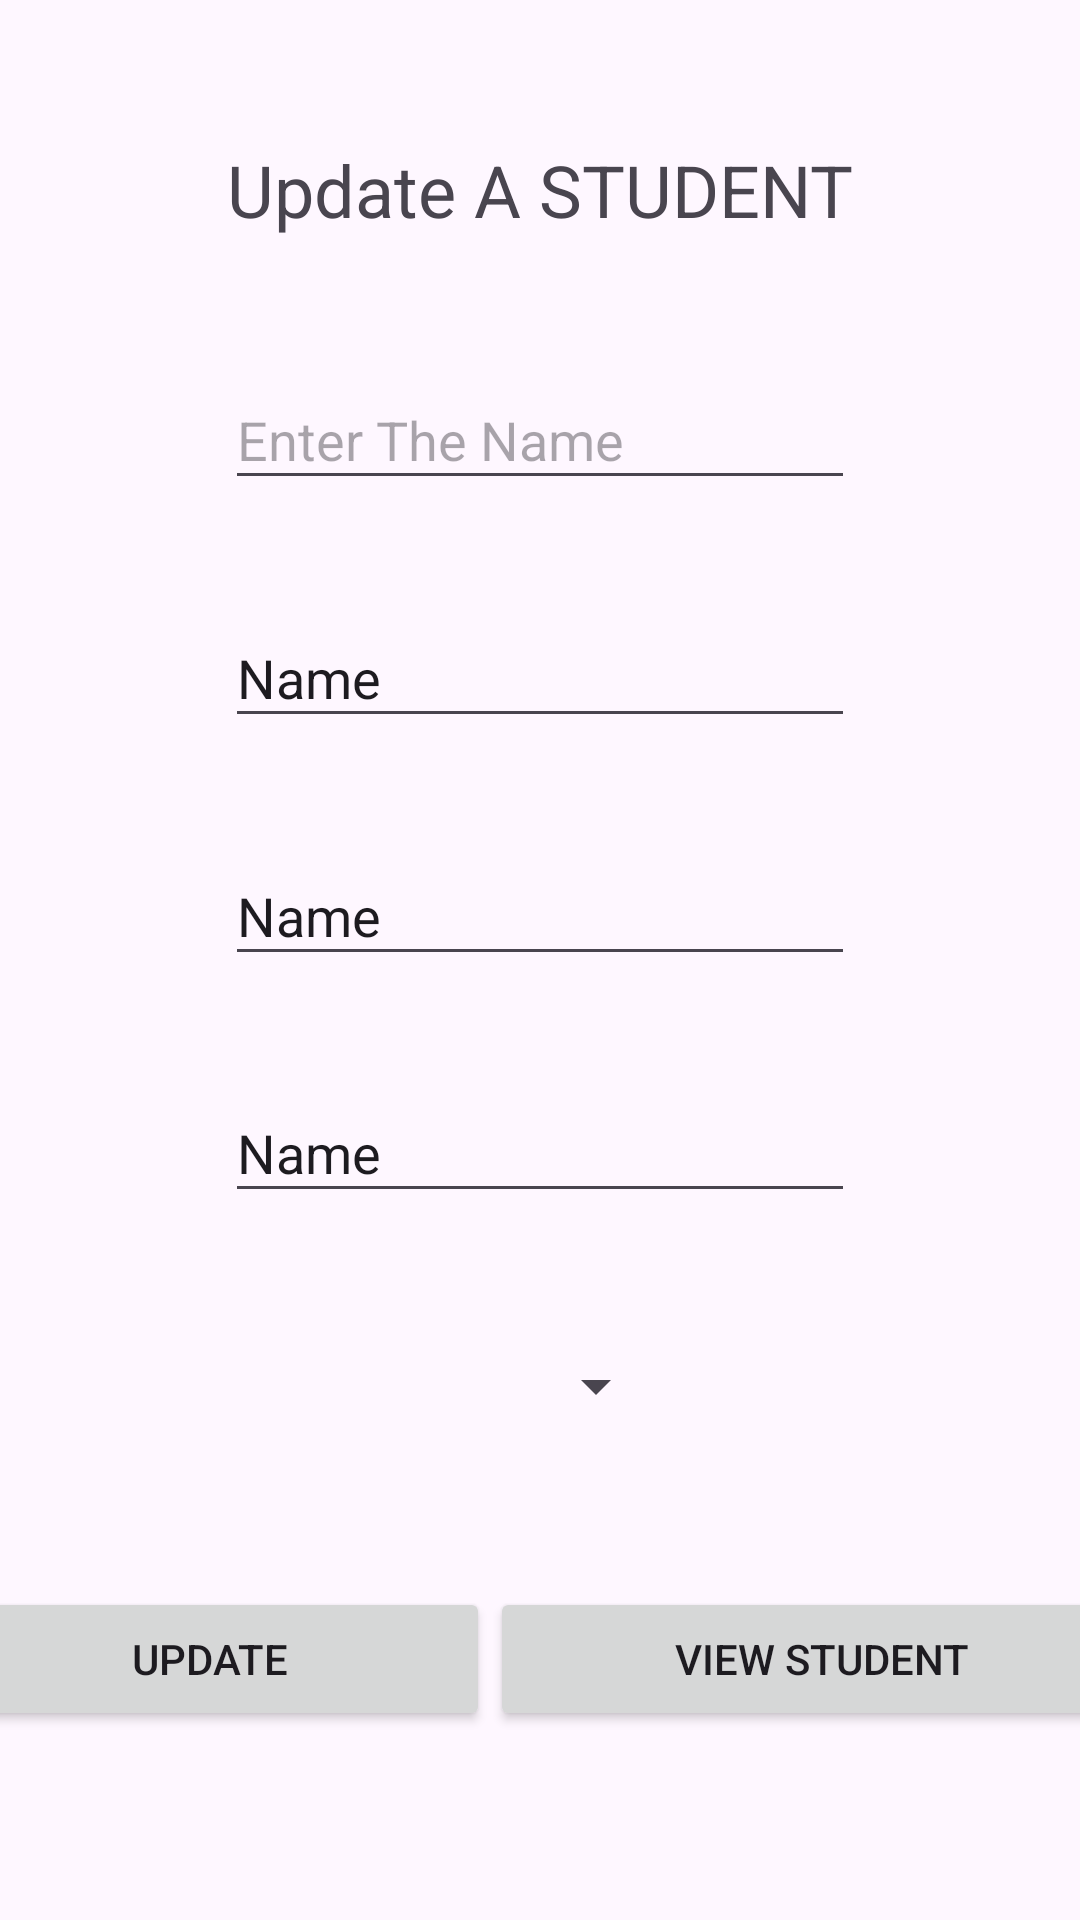

Reconstruct the res/layout file that produces this screen, plus the resources it refers to.
<!-- AndroidManifest.xml: application theme Theme.MADLABEXAM -->
<!-- res/layout/activity_update.xml -->
<?xml version="1.0" encoding="utf-8"?>
<androidx.constraintlayout.widget.ConstraintLayout xmlns:android="http://schemas.android.com/apk/res/android"
    xmlns:app="http://schemas.android.com/apk/res-auto"
    xmlns:tools="http://schemas.android.com/tools"
    android:layout_width="match_parent"
    android:layout_height="match_parent"
    tools:context=".UpdateActivity">

    <TextView
        android:id="@+id/textView4"
        android:layout_width="wrap_content"
        android:layout_height="wrap_content"
        android:paddingTop="8dp"
        android:paddingBottom="8dp"
        android:text="@string/updateTxt"
        android:textSize="24dp"
        app:layout_constraintBottom_toTopOf="@+id/editTextText"
        app:layout_constraintEnd_toEndOf="parent"
        app:layout_constraintHorizontal_bias="0.5"
        app:layout_constraintStart_toStartOf="parent"
        app:layout_constraintTop_toTopOf="parent" />

    <EditText
        android:id="@+id/editTextText"
        android:layout_width="wrap_content"
        android:layout_height="wrap_content"
        android:ems="10"
        android:hint="@string/edtName"
        android:inputType="text"
        android:paddingTop="8dp"
        android:paddingBottom="8dp"
        app:layout_constraintBottom_toTopOf="@+id/editTextText2"
        app:layout_constraintEnd_toEndOf="parent"
        app:layout_constraintHorizontal_bias="0.5"
        app:layout_constraintStart_toStartOf="parent"
        app:layout_constraintTop_toBottomOf="@+id/textView4" />

    <EditText
        android:id="@+id/editTextText2"
        android:layout_width="wrap_content"
        android:layout_height="wrap_content"
        android:ems="10"
        android:inputType="text"
        android:paddingTop="8dp"
        android:paddingBottom="8dp"
        android:text="Name"
        app:layout_constraintBottom_toTopOf="@+id/editTextText3"
        app:layout_constraintEnd_toEndOf="parent"
        app:layout_constraintHorizontal_bias="0.5"
        app:layout_constraintStart_toStartOf="parent"
        app:layout_constraintTop_toBottomOf="@+id/editTextText" />

    <EditText
        android:id="@+id/editTextText3"
        android:layout_width="wrap_content"
        android:layout_height="wrap_content"
        android:ems="10"
        android:inputType="text"
        android:paddingTop="8dp"
        android:paddingBottom="8dp"
        android:text="Name"
        app:layout_constraintBottom_toTopOf="@+id/editTextText4"
        app:layout_constraintEnd_toEndOf="parent"
        app:layout_constraintHorizontal_bias="0.5"
        app:layout_constraintStart_toStartOf="parent"
        app:layout_constraintTop_toBottomOf="@+id/editTextText2" />

    <EditText
        android:id="@+id/editTextText4"
        android:layout_width="wrap_content"
        android:layout_height="wrap_content"
        android:ems="10"
        android:inputType="text"
        android:paddingTop="8dp"
        android:paddingBottom="8dp"
        android:text="Name"
        app:layout_constraintBottom_toTopOf="@+id/spinner"
        app:layout_constraintEnd_toEndOf="parent"
        app:layout_constraintHorizontal_bias="0.5"
        app:layout_constraintStart_toStartOf="parent"
        app:layout_constraintTop_toBottomOf="@+id/editTextText3" />

    <Spinner
        android:id="@+id/spinner"
        android:layout_width="wrap_content"
        android:layout_height="wrap_content"
        android:layout_marginLeft="16dp"
        android:layout_marginRight="16dp"
        android:entries="@array/Degree"
        android:paddingTop="8dp"
        android:paddingBottom="8dp"
        app:layout_constraintBottom_toTopOf="@+id/linearLayout2"
        app:layout_constraintEnd_toEndOf="parent"
        app:layout_constraintHorizontal_bias="0.5"
        app:layout_constraintStart_toStartOf="parent"
        app:layout_constraintTop_toBottomOf="@+id/editTextText4" />

    <LinearLayout
        android:id="@+id/linearLayout2"
        android:layout_width="409dp"
        android:layout_height="wrap_content"
        android:layout_marginTop="1dp"
        android:layout_marginBottom="16dp"
        android:orientation="horizontal"
        android:paddingTop="8dp"
        android:paddingBottom="8dp"
        app:layout_constraintBottom_toBottomOf="parent"
        app:layout_constraintEnd_toEndOf="parent"
        app:layout_constraintHorizontal_bias="0.5"
        app:layout_constraintStart_toStartOf="parent"
        app:layout_constraintTop_toBottomOf="@+id/spinner">

        <Button
            android:id="@+id/button"
            android:layout_width="wrap_content"
            android:layout_height="wrap_content"
            android:layout_weight="1"
            android:text="@string/btnUpdate" />

        <Button
            android:id="@+id/button2"
            android:layout_width="wrap_content"
            android:layout_height="wrap_content"
            android:layout_weight="1"
            android:text="@string/edtView" />
    </LinearLayout>
</androidx.constraintlayout.widget.ConstraintLayout>
<!-- resources referenced by this layout -->
<resources>
  <string-array name="Degree">
          <item />
          <item>UG</item>
          <item>PG</item>
      </string-array>
  <string name="btnUpdate">update</string>
  <string name="edtName">Enter The Name</string>
  <string name="edtView">View Student</string>
  <string name="updateTxt">Update A STUDENT</string>
  <style name="Theme.MADLABEXAM" parent="Base.Theme.MADLABEXAM" />
  <style name="Base.Theme.MADLABEXAM" parent="Theme.Material3.DayNight.NoActionBar">
          
          
      </style>
</resources>
